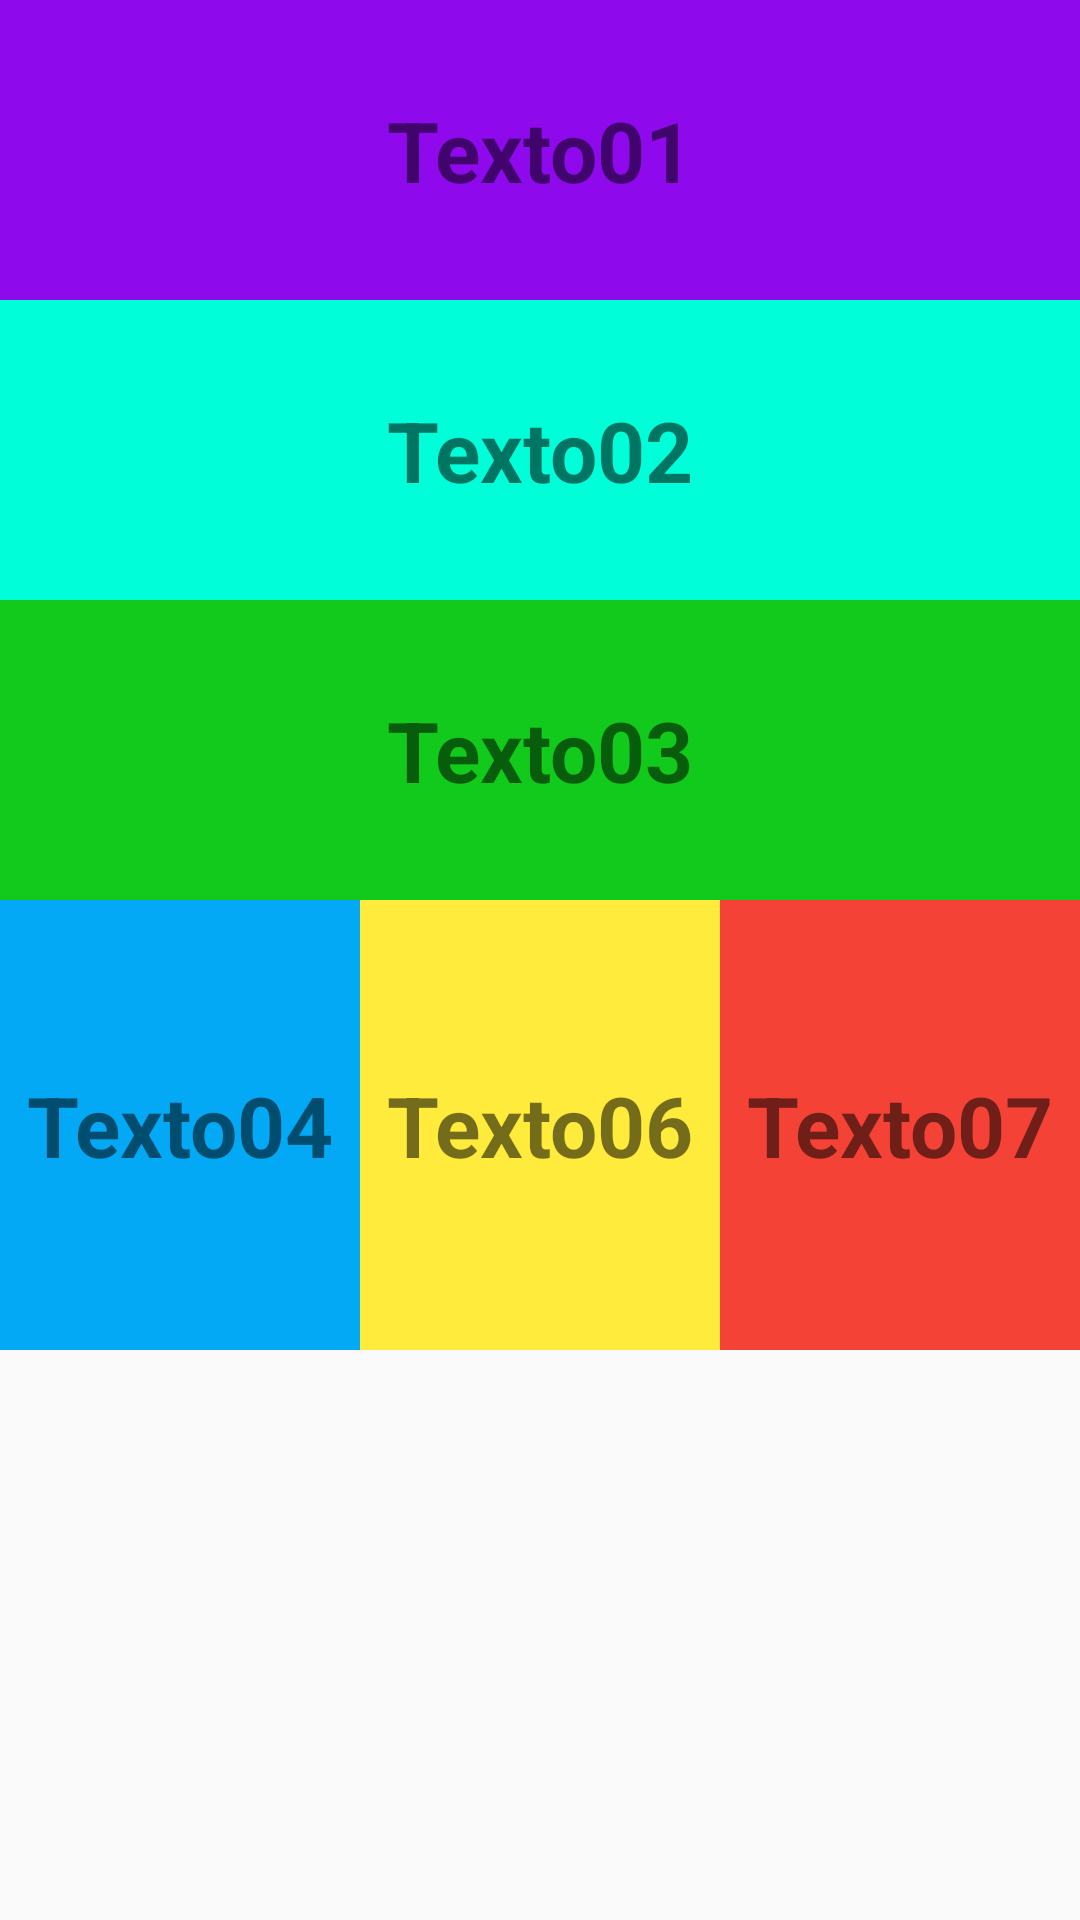

Write the Android layout XML for this screen, with the resource values it uses.
<!-- AndroidManifest.xml: application theme Theme.Sabado_app02 -->
<!-- res/layout/activity_main.xml -->
<?xml version="1.0" encoding="utf-8"?>
<LinearLayout
    xmlns:android="http://schemas.android.com/apk/res/android"
    xmlns:app="http://schemas.android.com/apk/res-auto"
    xmlns:tools="http://schemas.android.com/tools"
    android:layout_width="match_parent"
    android:layout_height="match_parent"
    tools:context=".MainActivity"
    android:orientation="vertical">

    <TextView
        android:layout_width="match_parent"
        android:layout_height="100dp"
        android:background="#8F09ED"
        android:gravity="center"
        android:text="Texto01"
        android:textSize="28sp"
        android:textStyle="bold"></TextView>

    <TextView
        android:layout_width="match_parent"
        android:layout_height="100dp"
        android:background="#00FFD9"
        android:text="Texto02"
        android:gravity="center"
        android:textSize="28sp"
        android:textStyle="bold">

    </TextView>

    <TextView
        android:layout_width="match_parent"
        android:layout_height="100dp"
        android:background="#12CA1C"
        android:gravity="center"
        android:text="Texto03"
        android:textSize="28sp"
        android:textStyle="bold">

    </TextView>

    <LinearLayout
        android:layout_width="match_parent"
        android:layout_height="150dp">

        <TextView
            android:layout_width="0dp"
            android:layout_weight="1"
            android:layout_height="match_parent"
            android:background="#03A9F4"
            android:gravity="center"
            android:text="Texto04"
            android:textSize="28sp"
            android:textStyle="bold">

        </TextView>

        <TextView
            android:layout_width="0dp"
            android:layout_weight="1"
            android:layout_height="match_parent"
            android:background="#FFEB3B"
            android:gravity="center"
            android:text="Texto06"
            android:textSize="28sp"
            android:textStyle="bold">

        </TextView>

        <TextView
            android:layout_width="0dp"
            android:layout_weight="1"
            android:layout_height="match_parent"
            android:background="#F44336"
            android:gravity="center"
            android:text="Texto07"
            android:textSize="28sp"
            android:textStyle="bold">

        </TextView>
    </LinearLayout>

</LinearLayout>
<!-- resources referenced by this layout -->
<resources>
  <style name="Theme.Sabado_app02" parent="Theme.AppCompat.DayNight.NoActionBar">
          
          <item name="colorPrimary">@color/purple_500</item>
          <item name="colorPrimaryVariant">@color/purple_700</item>
          <item name="colorOnPrimary">@color/white</item>
          
          <item name="colorSecondary">@color/teal_200</item>
          <item name="colorSecondaryVariant">@color/teal_700</item>
          <item name="colorOnSecondary">@color/black</item>
          
          <item name="android:statusBarColor" tools:targetApi="l">?attr/colorPrimaryVariant</item>
          
      </style>
  <color name="purple_500">#FF6200EE</color>
  <color name="purple_700">#707070</color>
  <color name="white">#FFFFFFFF</color>
  <color name="teal_200">#FF03DAC5</color>
  <color name="teal_700">#FF018786</color>
  <color name="black">#FF000000</color>
</resources>
